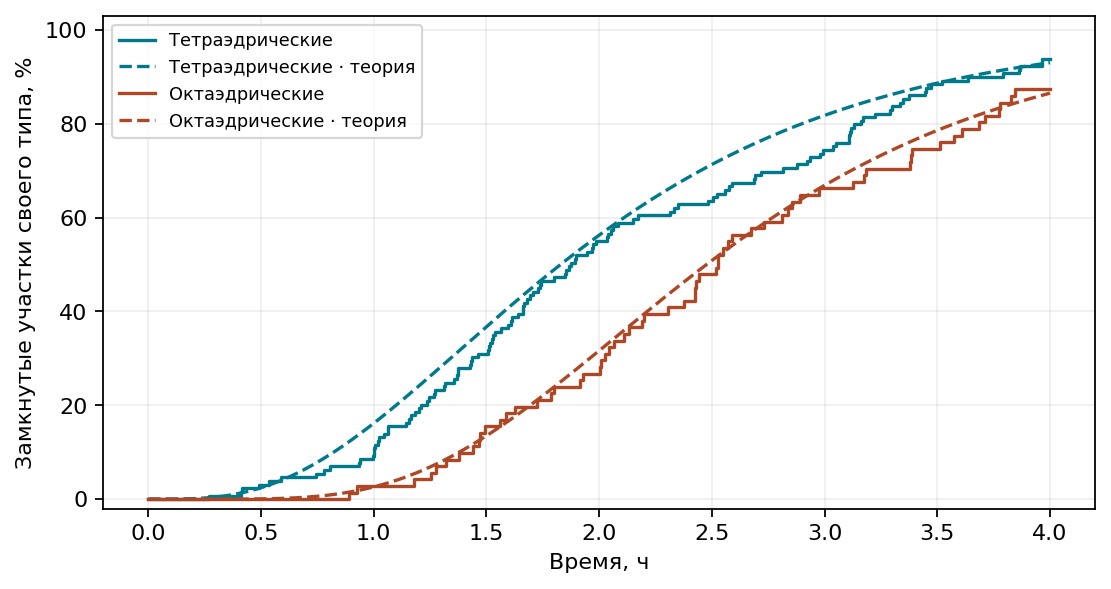

Data behind this chart, as committed beside it:
kind, time_s, observed_fraction, theory_probability
tetra, 0.0, 0.0, 0.0
tetra, 36.0, 0.0, 9.994776054753124e-09
tetra, 72.0, 0.0, 1.5674240768695265e-07
tetra, 108.0, 0.0, 7.777851221985694e-07
tetra, 144.0, 0.0, 2.409557407219433e-06
tetra, 180.0, 0.0, 5.766531212928601e-06
tetra, 216.0, 0.0, 1.1721726004525945e-05
tetra, 252.0, 0.0, 2.1288510415358e-05
tetra, 288.0, 0.0, 3.5603625784279814e-05
tetra, 324.0, 0.0, 5.591136523419509e-05
tetra, 360.0, 0.0, 8.354884516919843e-05
tetra, 396.0, 0.0, 0.0001199
tetra, 432.0, 0.0, 0.0001665
tetra, 468.0, 0.0, 0.0002249
tetra, 504.0, 0.0, 0.0002966
tetra, 540.0, 0.0, 0.0003833
tetra, 576.0, 0.0, 0.0004866
tetra, 612.0, 0.0, 0.0006082
tetra, 648.0, 0.0, 0.0007496
tetra, 684.0, 0.0, 0.0009127
tetra, 720.0, 0.0, 0.001099
tetra, 756.0, 0.0, 0.00131
tetra, 792.0, 0.0, 0.001548
tetra, 828.0, 0.0, 0.001813
tetra, 864.0, 0.0, 0.002109
tetra, 900.0, 0.0, 0.002436
tetra, 936.0, 0.0, 0.002795
tetra, 972.0, 0.0, 0.003189
tetra, 1008, 0.007752, 0.003618
tetra, 1044, 0.007752, 0.004084
tetra, 1080, 0.007752, 0.004589
tetra, 1116, 0.007752, 0.005133
tetra, 1152, 0.007752, 0.005718
tetra, 1188, 0.007752, 0.006345
tetra, 1224, 0.007752, 0.007016
tetra, 1260, 0.007752, 0.007731
tetra, 1296, 0.007752, 0.008491
tetra, 1332, 0.007752, 0.009297
tetra, 1368, 0.007752, 0.01015
tetra, 1404, 0.007752, 0.01105
tetra, 1440, 0.007752, 0.012
tetra, 1476, 0.007752, 0.013
tetra, 1512, 0.02326, 0.01405
tetra, 1548, 0.02326, 0.01515
tetra, 1584, 0.02326, 0.01631
tetra, 1620, 0.02326, 0.01751
tetra, 1656, 0.02326, 0.01877
tetra, 1692, 0.02326, 0.02008
tetra, 1728, 0.02326, 0.02144
tetra, 1764, 0.02326, 0.02286
tetra, 1800, 0.03101, 0.02433
tetra, 1836, 0.03101, 0.02586
tetra, 1872, 0.03101, 0.02744
tetra, 1908, 0.03101, 0.02907
tetra, 1944, 0.03876, 0.03076
tetra, 1980, 0.03876, 0.0325
tetra, 2016, 0.03876, 0.0343
tetra, 2052, 0.03876, 0.03615
tetra, 2088, 0.03876, 0.03806
tetra, 2124, 0.04651, 0.04002
... 742 more rows
